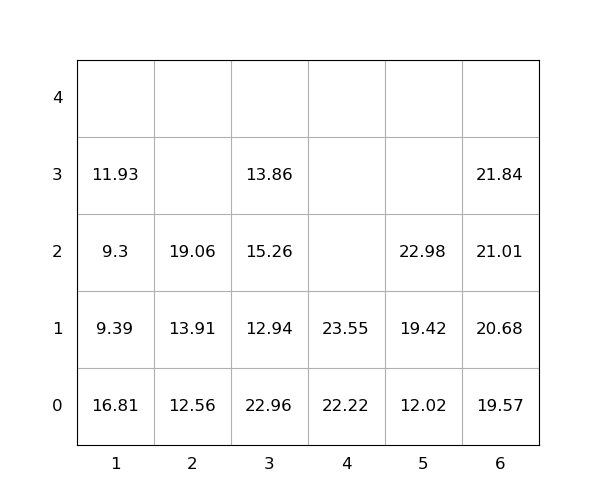

Source data for this figure (header and first rows):
idx, loc_x, loc_y, loc_z, weight, seq, emerg, reloc, size(ft)
1, 3, 0, 0, 22.96, 0, 0, 1.0, 20
2, 3, 0, 1, 12.94, 0, 0, 1.0, 20
3, 5, 0, 0, 12.02, 0, 0, 0, 20
4, 6, 0, 0, 19.57, 0, 0, 0, 20
5, 2, 0, 0, 12.56, 0, 0, 0, 20
6, 1, 0, 0, 16.81, 0, 0, 1.0, 20
7, 4, 0, 0, 22.22, 0, 0, 0, 20
8, 5, 0, 1, 19.42, 1, 0, 0, 20
9, 2, 0, 1, 13.91, 2, 0, 0, 20
10, 4, 0, 1, 23.55, 3, 0, 0, 20
11, 5, 0, 2, 22.98, 4, 0, 0, 20
12, 1, 0, 1, 9.39, 5, 0, 1.0, 20
13, 6, 0, 1, 20.68, 6, 0, 0, 20
14, 6, 0, 2, 21.01, 7, 0, 0, 20
15, 6, 0, 3, 21.84, 8, 0, 0, 20
16, 2, 0, 2, 19.06, 9, 0, 0, 20
17, 3, 0, 2, 15.26, 10, 0, 1.0, 20
18, 3, 0, 3, 13.86, 11, 0, 1.0, 20
19, 1, 0, 2, 9.3, 12, 0, 1.0, 20
20, 1, 0, 3, 11.93, 13, 0, 1.0, 20
